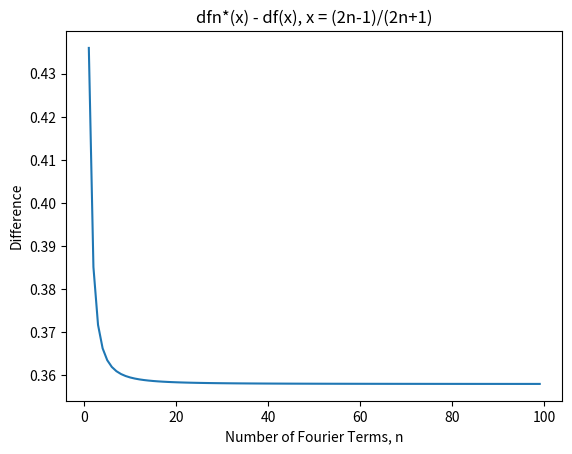

The script that saved this image:
from scipy import integrate
import math
import matplotlib.pyplot as plt
import numpy as np

# Function df/dx
df = lambda x : 2 * x

# Fourier series approximation to df/dx with n terms
def df_best_approx(x, n):
    val = 0.0
    for m in range(1, n + 1):
        val += ((-1) ** m) * math.sin(m * math.pi * x) / m
    val *= (-4) / math.pi
    return val

# Show numerically ...

res = []
for n in range(1, 100):
    val = float(2 * n - 1) / (2 * n + 1)
    approx = df_best_approx(val, n)
    true = df(val)
    res.append(approx - true)
    
    
plt.plot(range(1, 100), res)
plt.title('dfn*(x) - df(x), x = (2n-1)/(2n+1)')
plt.xlabel('Number of Fourier Terms, n')
plt.ylabel('Difference')
plt.show()
